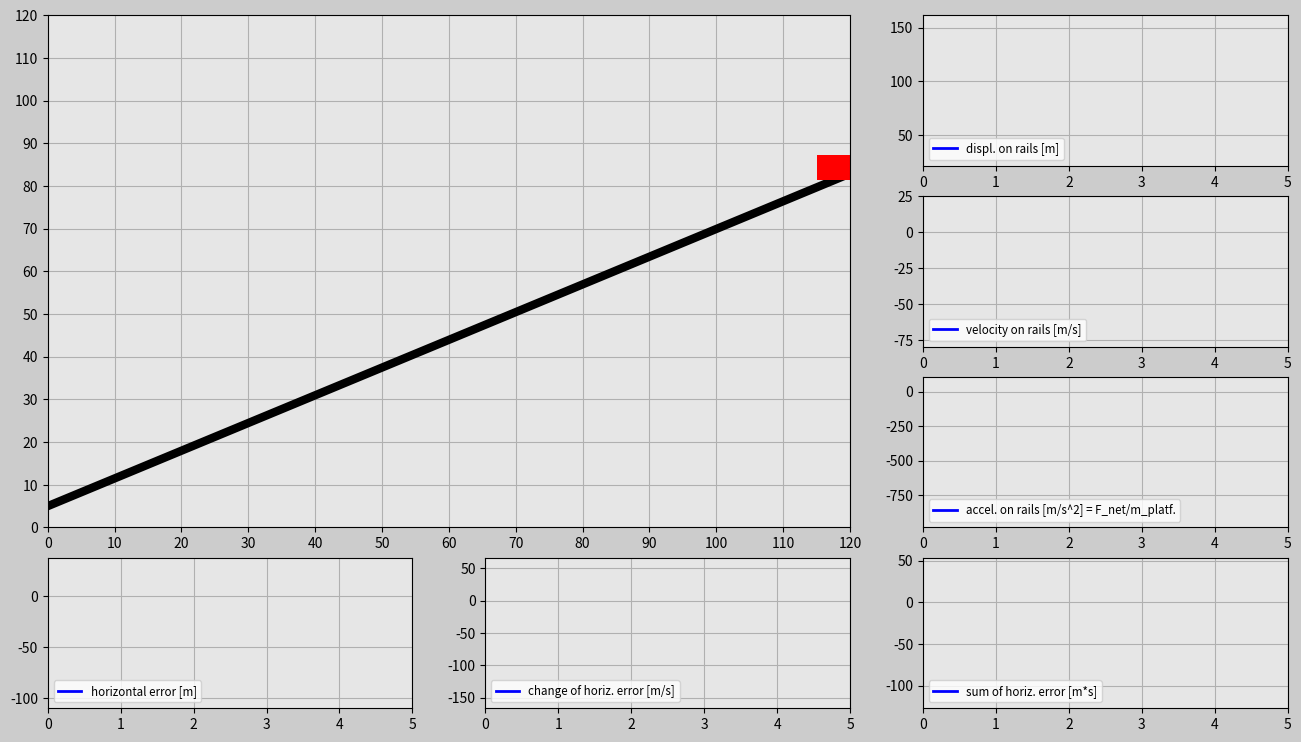

The matplotlib source for this figure:
import matplotlib.pyplot as plt
import matplotlib.gridspec as gridspec
import matplotlib.animation as animation
import numpy as np
import random

trials = 3
incl_angle = (np.pi/6) * 1.1
g = 9.78
mass_cart = 100

Kp = 300
Kd = 390
Ki = 5

trials_global = trials

# Generating random position for a falling cube
def set_x_ref (incl_angle):
    rand_x = random.uniform(0,120) # generating a random location along x-axis
    '''
    the first parameter defines the start of range which is 20+6.5 units above the cart
    so that the cart can catch it.
    '''
    rand_y = random.uniform(20+120*np.tan(incl_angle)+6.5, 40+120*np.tan(incl_angle)+6.5)
    return rand_x, rand_y

dt = 0.02
t0 = 0
t_end = 5
t = np.arange(t0, t_end+dt, dt)

F_g = -mass_cart*g

'''
PARAMETERS FOR THE TRAIN
this is diplacement of cart 
here is made a 2d array made of zeros with 
rows = no. of times a trial has been performed & 
col = len(t)
'''
displ_rail = np.zeros((trials, len(t))) 
v_rail = np.zeros((trials, len(t))) 
a_rail = np.zeros((trials, len(t))) 
pos_x_train = np.zeros((trials,len(t)))
pos_y_train = np.zeros((trials,len(t)))
e = np.zeros((trials,len(t)))
e_dot = np.zeros((trials,len(t)))
e_int = np.zeros((trials,len(t)))

pos_x_cube=np.zeros((trials,len(t)))
pos_y_cube=np.zeros((trials,len(t)))

F_ga_t = F_g*np.sin(incl_angle)  # Tangential component of gravity
init_pos_x = 120
init_pos_y = 120*np.tan(incl_angle) + 6.5
init_displ_rail = (init_pos_x**2 + init_pos_y**2)**(0.5)
init_vel_rail = 0
init_a_rail = 0

init_pos_x_global = init_pos_x # USed to determine dimensions of the animation window

trials_magn = trials
history = np.ones(trials)
while (trials > 0):
    # storing the random value generated 
    pos_x_cube_ref = set_x_ref(incl_angle)[0]
    pos_y_cube_ref = set_x_ref(incl_angle)[1]
    times = trials_magn - trials
    pos_x_cube[times] = pos_x_cube_ref
    pos_y_cube[times] = pos_y_cube_ref - g/2*t**2
    win = False
    delta = 1

    # implement PID for the train position
    for i in range(1,len(t)):
        
        # Insert the initial values into the beginning of predefined arrays
        if i == 1:
            displ_rail[times][0] = init_displ_rail
            pos_x_train[times][0] = init_pos_x
            pos_y_train[times][0] = init_pos_y
            v_rail[times][0] = init_vel_rail
            a_rail[times][0] = init_a_rail

        # compute horizontal errors
        e[times][i-1] = pos_x_cube_ref - pos_x_train[times][i-1]

        if i>1:
            e_dot[times][i-1] = (e[times][i-1] - e[times][i-2])/dt
            e_int[times][i-1] = e_int[times][i-2] + ((e[times][i-2] + e[times][i-1])/2)*dt
        
        if i == len(t)-1:
            e[times][-1] = e[times][-2]
            e_dot[times][-1] = e_dot[times][-2]
            e_int[times][-1] = e_int[times][-2]
        
        F_a = Kp*e[times][i-1] + Kd*e_dot[times][i-1] + Ki*e_int[times][i-1]
        F_net = F_a + F_ga_t
        a_rail[times][i] = F_net/mass_cart
        v_rail[times][i] = v_rail[times][i-1] + ((a_rail[times][i] + a_rail[times][i-1])/2)*dt
        displ_rail[times][i] = displ_rail[times][i-1] + ((v_rail[times][i] + v_rail[times][i-1])/2)*dt
        pos_x_train[times][i] = displ_rail[times][i]*np.cos(incl_angle)
        pos_y_train[times][i] = displ_rail[times][i]*np.sin(incl_angle) + 6.5

        # trying to catch the train
        if (pos_x_train[times][i] -5 < pos_x_cube[times][i] +3 and pos_x_train[times][i] +5 > pos_x_cube[times][i] -3) or win == True:
            if (pos_y_train[times][i] +3 < pos_y_cube[times][i] -2 and pos_y_train[times][i] + 8.5 > pos_y_cube[times][i]+2) or win == True:
                win = True
                '''
                following 5 lines determines cube being caught by th train and then moving along with it
                if statement calculates the distance b/w cube center to train center
                '''
                if delta == 1:
                    change = pos_x_train[times][i] - pos_x_cube[times][i]
                    delta = 0
                
                pos_x_cube[times][i] = pos_x_train[times][i] - change   # latest position of cube is updated
                pos_y_cube[times][i] = pos_y_train[times][i] + 5
    
    '''
    now after the cube is caught, new trial starts but the train remains at the same
    position where it caught the cube thanks to the following code
    '''
    init_displ_rail = displ_rail[times][-1]
    init_pos_x = pos_x_train[times][-1] + v_rail[times][-1]*np.cos(incl_angle)*dt
    init_pos_y = pos_y_train[times][-1] + v_rail[times][-1]*np.sin(incl_angle)*dt
    init_vel_rail = v_rail[times][-1]
    init_a_rail = a_rail[times][-1]
    history[times] = delta
    trials = trials-1


##########################  ANIMATION #########################
len_t = len(t)
frame_amount = len(t)*trials_global

def update_plot( num ):

    platform.set_data([pos_x_train[int(num/len_t)][num - int(num/len_t)*len_t] -3.1,\
    pos_x_train[int(num/len_t)][num - int(num/len_t)*len_t] +3.1],\
    [pos_y_train[int(num/len_t)][num - int(num/len_t)*len_t],\
    pos_y_train[int(num/len_t)][num - int(num/len_t)*len_t]])
    
    cube.set_data([pos_x_cube[int(num/len_t)][num - int(num/len_t)*len_t] -1,\
    pos_x_cube[int(num/len_t)][num - int(num/len_t)*len_t] +1],\
    [pos_y_cube[int(num/len_t)][num - int(num/len_t)*len_t],\
    pos_y_cube[int(num/len_t)][num - int(num/len_t)*len_t]])
    
    if trials_magn*len_t == num+1 and num > 0: 
        if sum(history)==0:
            success.set_text('Success')
        else:
            again.set_text('Failed')

    displ_rail_f.set_data(t[0:(num - int(num/len_t)*len_t)],
        displ_rail[int(num/len_t)][0:(num - int(num/len_t)*len_t)])
    
    v_rail_f.set_data(t[0:(num-int(num/len_t)*len_t)],
        v_rail[int(num/len_t)][0:(num-int(num/len_t)*len_t)])

    a_rail_f.set_data(t[0:(num-int(num/len_t)*len_t)],
        a_rail[int(num/len_t)][0:(num-int(num/len_t)*len_t)])

    e_f.set_data(t[0:(num-int(num/len_t)*len_t)],
        e[int(num/len_t)][0:(num-int(num/len_t)*len_t)])

    e_dot_f.set_data(t[0:(num-int(num/len_t)*len_t)],
        e_dot[int(num/len_t)][0:(num-int(num/len_t)*len_t)])

    e_int_f.set_data(t[0:(num-int(num/len_t)*len_t)],
        e_int[int(num/len_t)][0:(num-int(num/len_t)*len_t)])

    return displ_rail_f, v_rail_f, a_rail_f, e_f, e_dot_f, e_int_f, platform, success, again, cube

fig = plt.figure(figsize=(16,9), dpi=120, facecolor=(0.8,0.8,0.8))
gs = gridspec.GridSpec(4,3)

# Create the main window
ax_main = fig.add_subplot(gs[0:3,0:2], facecolor=(0.9,0.9,0.9))
plt.xlim(0, init_pos_x_global)
plt.ylim(0, init_pos_x_global)
plt.xticks(np.arange(0, init_pos_x_global + 1, 10))
plt.yticks(np.arange(0, init_pos_x_global + 1, 10))
plt.grid(True)

rail = ax_main.plot([0, init_pos_x_global], [5, init_pos_x_global*np.tan(incl_angle) + 5], 'k', linewidth=6)
platform ,= ax_main.plot([],[], 'r', linewidth=18)
cube ,= ax_main.plot([],[], 'k', linewidth=14)

bbox_props_success=dict(boxstyle='square',fc=(0.9,0.9,0.9),ec='g',lw='1')
success=ax_main.text(40, 60, '', size='20', color='g', bbox=bbox_props_success)

bbox_props_again = dict(boxstyle='square', fc=(0.9,0.9,0.9), ec='r', lw='1')
again=ax_main.text(30, 60, '', size='20', color='r', bbox=bbox_props_again)

# Plot windows
ax1v = fig.add_subplot(gs[0,2], facecolor=(0.9,0.9,0.9))
displ_rail_f,=ax1v.plot([],[],'-b',linewidth=2,label='displ. on rails [m]')
plt.xlim(t0,t_end)
plt.ylim(np.min(displ_rail)-abs(np.min(displ_rail))*0.1,np.max(displ_rail)+abs(np.max(displ_rail))*0.1)
plt.grid(True)
plt.legend(loc='lower left',fontsize='small')

ax2v=fig.add_subplot(gs[1,2],facecolor=(0.9,0.9,0.9))
v_rail_f,=ax2v.plot([],[],'-b',linewidth=2,label='velocity on rails [m/s]')
plt.xlim(t0,t_end)
plt.ylim(np.min(v_rail)-abs(np.min(v_rail))*0.1,np.max(v_rail)+abs(np.max(v_rail))*0.1)
plt.grid(True)
plt.legend(loc='lower left',fontsize='small')

ax3v=fig.add_subplot(gs[2,2],facecolor=(0.9,0.9,0.9))
a_rail_f,=ax3v.plot([],[],'-b',linewidth=2,label='accel. on rails [m/s^2] = F_net/m_platf.')
plt.xlim(t0,t_end)
plt.ylim(np.min(a_rail)-abs(np.min(a_rail))*0.1,np.max(a_rail)+abs(np.max(a_rail))*0.1)
plt.grid(True)
plt.legend(loc='lower left',fontsize='small')

ax1h=fig.add_subplot(gs[3,0],facecolor=(0.9,0.9,0.9))
e_f,=ax1h.plot([],[],'-b',linewidth=2,label='horizontal error [m]')
plt.xlim(t0,t_end)
plt.ylim(np.min(e)-abs(np.min(e))*0.1,np.max(e)+abs(np.max(e))*0.1)
plt.grid(True)
plt.legend(loc='lower left',fontsize='small')

ax2h=fig.add_subplot(gs[3,1],facecolor=(0.9,0.9,0.9))
e_dot_f,=ax2h.plot([],[],'-b',linewidth=2,label='change of horiz. error [m/s]')
plt.xlim(t0,t_end)
plt.ylim(np.min(e_dot)-abs(np.min(e_dot))*0.1,np.max(e_dot)+abs(np.max(e_dot))*0.1)
plt.grid(True)
plt.legend(loc='lower left',fontsize='small')

ax3h = fig.add_subplot(gs[3,2],facecolor=(0.9,0.9,0.9))
e_int_f ,= ax3h.plot([],[],'-b',linewidth=2,label='sum of horiz. error [m*s]')
plt.xlim(t0,t_end)
plt.ylim(np.min(e_int)-abs(np.min(e_int))*0.1,np.max(e_int)+abs(np.max(e_int))*0.1)
plt.grid(True)
plt.legend(loc='lower left',fontsize='small')

pid_ani=animation.FuncAnimation(fig, update_plot, frames=frame_amount, interval=20, repeat=False, blit=True)
plt.show()
